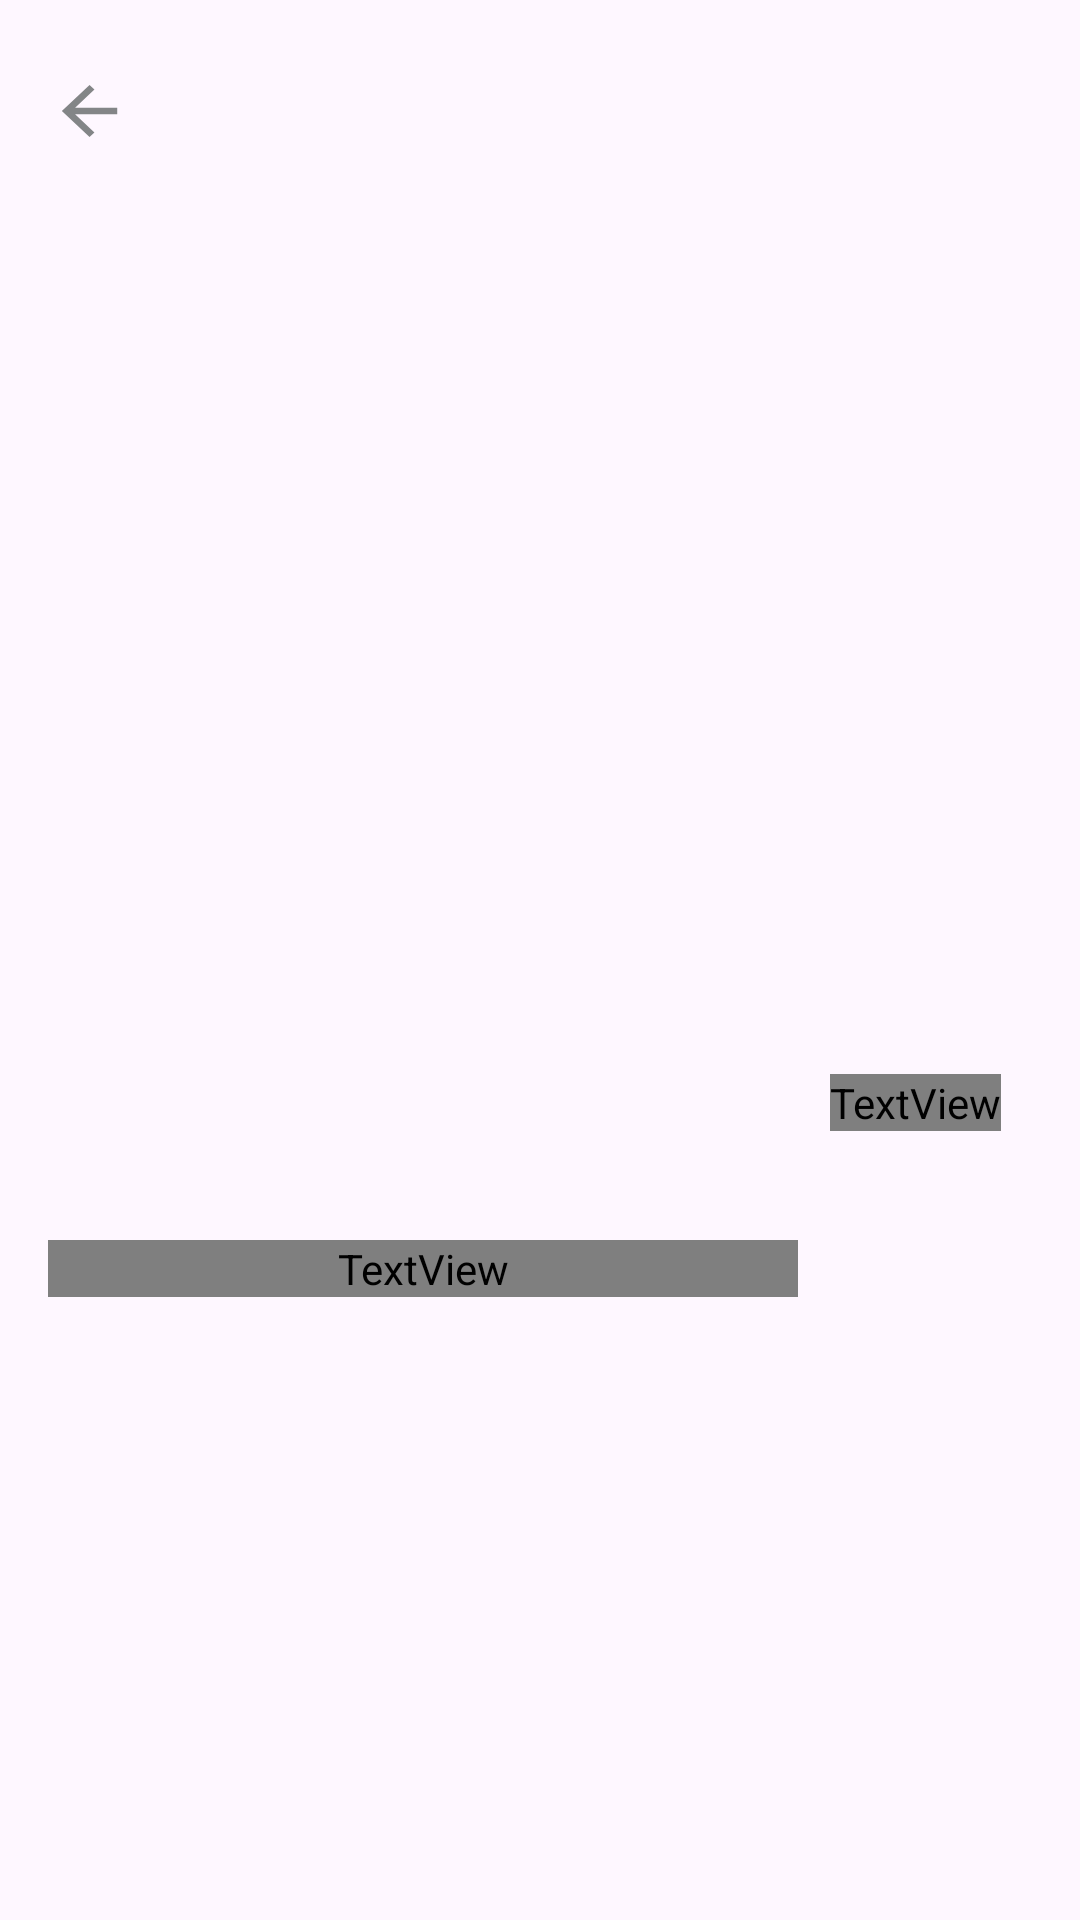

Layout XML and referenced resources for this Android screen:
<!-- AndroidManifest.xml: application theme Theme.Vk_products_app -->
<!-- res/layout/fragment_product_info_page.xml -->
<?xml version="1.0" encoding="utf-8"?>


<androidx.core.widget.NestedScrollView xmlns:android="http://schemas.android.com/apk/res/android"
    xmlns:app="http://schemas.android.com/apk/res-auto"
    android:layout_width="match_parent"
    android:layout_height="match_parent">

    <androidx.constraintlayout.widget.ConstraintLayout
        android:layout_width="match_parent"
        android:layout_height="match_parent">

        <ImageButton
            android:id="@+id/btn_go_back_product_info_fr"
            android:layout_width="30dp"
            android:layout_height="26dp"
            android:layout_marginStart="16dp"
            android:layout_marginTop="24dp"
            android:background="@drawable/icon_go_back"
            app:layout_constraintStart_toStartOf="parent"
            app:layout_constraintTop_toTopOf="parent" />

        <androidx.viewpager2.widget.ViewPager2
            android:id="@+id/vp_product_image_view_pager"
            android:layout_width="match_parent"
            android:layout_height="300dp"
            android:layout_marginStart="16dp"
            android:layout_marginTop="50dp"
            android:layout_marginEnd="16dp"
            app:layout_constraintEnd_toEndOf="parent"
            app:layout_constraintStart_toStartOf="parent"
            app:layout_constraintTop_toTopOf="parent" />

        <TextView
            android:id="@+id/tv_product_title_product_info_fr"
            android:layout_width="250dp"
            android:layout_height="wrap_content"
            android:layout_marginStart="16dp"
            android:layout_marginTop="8dp"
            android:layout_marginEnd="16dp"
            android:textAllCaps="false"
            android:textColor="@color/black"
            android:textSize="18sp"
            app:layout_constraintStart_toStartOf="parent"
            app:layout_constraintTop_toBottomOf="@id/vp_product_image_view_pager" />

        <TextView
            android:id="@+id/tv_brand_name"
            android:layout_width="250dp"
            android:layout_height="wrap_content"
            android:layout_marginStart="16dp"
            android:layout_marginTop="6dp"
            android:layout_marginEnd="16dp"
            android:textAllCaps="true"
            android:textColor="@color/dark_grey"
            app:layout_constraintStart_toStartOf="parent"
            app:layout_constraintTop_toBottomOf="@id/tv_product_title_product_info_fr" />

        <TextView
            android:id="@+id/tv_product_rating"
            android:layout_width="wrap_content"
            android:layout_height="wrap_content"
            android:layout_marginTop="8dp"
            android:layout_marginEnd="16dp"
            android:textColor="@color/gold"
            android:textSize="40sp"
            app:layout_constraintEnd_toEndOf="parent"
            app:layout_constraintStart_toEndOf="@+id/tv_product_title_product_info_fr"
            app:layout_constraintTop_toBottomOf="@id/vp_product_image_view_pager" />

        <TextView
            android:id="@+id/tv_product_price"
            android:layout_width="250dp"
            android:layout_height="wrap_content"
            android:layout_marginStart="16dp"
            android:layout_marginTop="6dp"
            android:textColor="@color/green"
            android:textSize="24sp"
            app:layout_constraintStart_toStartOf="parent"
            app:layout_constraintTop_toBottomOf="@id/tv_brand_name" />

        <TextView
            android:id="@+id/tv_description_product_info_fr"
            android:layout_width="match_parent"
            android:layout_height="wrap_content"
            android:layout_marginStart="16dp"
            android:layout_marginTop="8dp"
            android:layout_marginEnd="16dp"
            android:textColor="@color/black"
            app:layout_constraintEnd_toEndOf="parent"
            app:layout_constraintStart_toStartOf="parent"
            app:layout_constraintTop_toBottomOf="@id/tv_product_price" />


    </androidx.constraintlayout.widget.ConstraintLayout>

</androidx.core.widget.NestedScrollView>
<!-- resources referenced by this layout -->
<resources>
  <color name="black">#FF000000</color>
  <color name="dark_grey">#838587</color>
  <!-- drawable icon_go_back (drawable) -->
  <vector android:autoMirrored="true" android:height="26dp"
      android:tint="@color/dark_grey" android:viewportHeight="24"
      android:viewportWidth="26" android:width="26dp" xmlns:android="http://schemas.android.com/apk/res/android">
      <path android:fillColor="@android:color/black" android:pathData="M20,11H7.83l5.59,-5.59L12,4l-8,8 8,8 1.41,-1.41L7.83,13H20v-2z"/>
  </vector>
  <style name="Theme.Vk_products_app" parent="Base.Theme.Vk_products_app" />
  <style name="Base.Theme.Vk_products_app" parent="Theme.Material3.DayNight.NoActionBar">
          
          
      </style>
</resources>
